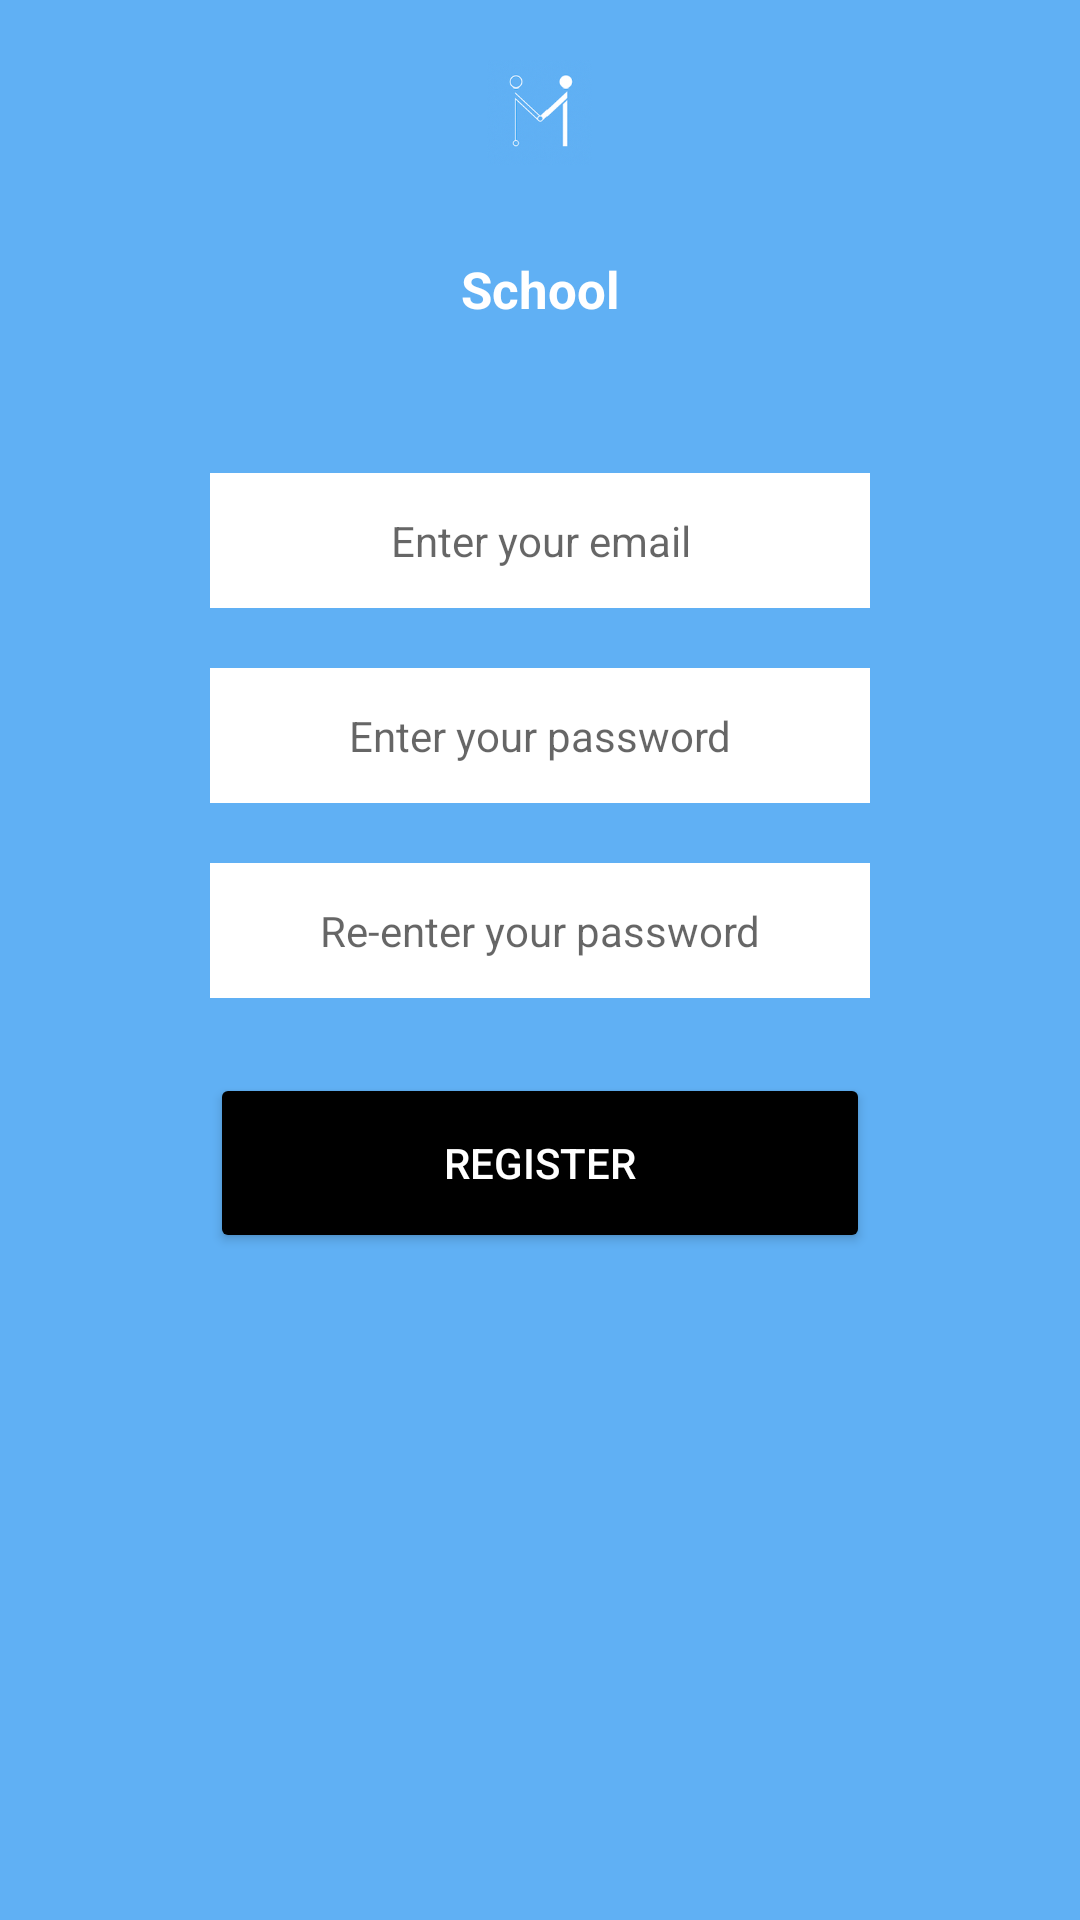

The Android layout XML behind this screen, and the referenced resources:
<!-- AndroidManifest.xml: application theme AppTheme -->
<!-- res/layout/activity_register_username.xml -->
<?xml version="1.0" encoding="utf-8"?>
<RelativeLayout
    xmlns:android="http://schemas.android.com/apk/res/android"
    xmlns:tools="http://schemas.android.com/tools"
    android:layout_width="match_parent"
    android:layout_height="match_parent"
    tools:context="app.mayven.mayven.RegisterUsername"
    android:background="#60b0f4">

    <ImageView
        android:id="@+id/backBtn"
        android:layout_width="46dp"
        android:layout_height="30dp"
        android:layout_marginTop="22dp"
        android:layout_marginLeft="20dp"
        android:src="@drawable/ic_baseline_arrow_back_24"
        />

    <ImageView
        android:id="@+id/companyName"
        android:layout_width="35dp"
        android:layout_height="35dp"
        android:layout_marginTop="20dp"
        android:layout_marginBottom="10dp"
        android:layout_centerHorizontal="true"
        android:src="@drawable/mayven_icon" />

    <TextView
        android:id="@+id/schoolName"
        android:layout_width="match_parent"
        android:layout_height="wrap_content"
        android:layout_marginRight="70dp"
        android:layout_below="@id/companyName"
        android:layout_marginLeft="70dp"
        android:gravity="center"
        android:text="School"
        android:textSize="17sp"
        android:textStyle="bold"
        android:textColor="#fff"
        android:layout_marginTop="20dp"
        />


    <EditText
        android:id="@+id/email"
        android:layout_width="match_parent"
        android:layout_marginRight="140dp"
        android:layout_height="45dp"
        android:layout_marginTop="50dp"
        android:textSize="14sp"
        android:gravity="center"
        android:hint="Enter your email"
        android:layout_below="@+id/schoolName"
        android:layout_centerHorizontal="true"
        android:background="#FFFF" />
    <ImageView
        android:visibility="invisible"
        android:id="@+id/noEmail"
        android:layout_width="50dp"
        android:layout_height="50dp"
        android:layout_marginTop="50dp"
        android:layout_marginRight="10dp"
        android:layout_below="@+id/schoolName"
        android:layout_alignParentRight="true"
        android:src="@drawable/ic_delete_foreground"/>

    <EditText
        android:id="@+id/password"
        android:layout_width="match_parent"
        android:layout_marginRight="140dp"
        android:layout_height="45dp"
        android:layout_marginTop="20dp"
        android:textSize="14sp"
        android:gravity="center"
        android:layout_below="@id/email"
        android:hint="Enter your password"
        android:layout_centerHorizontal="true"
        android:background="#FFFF"
        android:imeOptions="actionDone"
        android:inputType="textPassword"
        android:padding="7dp"
        android:selectAllOnFocus="true"
        />

    <ImageView
        android:visibility="invisible"
        android:id="@+id/noPassword"
        android:layout_width="50dp"
        android:layout_height="50dp"
        android:layout_marginRight="10dp"
        android:layout_marginTop="20dp"
        android:layout_alignParentRight="true"
        android:layout_below="@+id/email"
        android:src="@drawable/ic_delete_foreground"/>

    <EditText
        android:id="@+id/passwordConfirm"
        android:layout_width="match_parent"
        android:layout_marginRight="140dp"
        android:layout_height="45dp"
        android:textSize="14sp"
        android:gravity="center"
        android:layout_below="@+id/password"
        android:layout_centerHorizontal="true"
        android:background="#FFFF"
        android:imeOptions="actionDone"
        android:layout_marginTop="20dp"
        android:hint="Re-enter your password"
        android:inputType="textPassword"
        android:padding="7dp"
        android:selectAllOnFocus="true"
        />
    <ImageView
        android:visibility="invisible"
        android:id="@+id/noConfirm"
        android:layout_width="50dp"
        android:layout_height="50dp"
        android:layout_marginTop="20dp"
        android:layout_marginRight="10dp"
        android:layout_alignParentRight="true"

        android:layout_below="@+id/password"
        android:src="@drawable/ic_delete_foreground"/>


    <Button
        android:id="@+id/register"
        android:layout_width="match_parent"
        android:layout_marginRight="140dp"
        android:layout_height="60dp"
        android:layout_below="@+id/passwordConfirm"
        android:layout_centerHorizontal="true"
        android:layout_marginTop="25dp"
        android:text="Register"
        android:backgroundTint="#000000"
        android:textColor="#FFF"
        />

</RelativeLayout>
<!-- resources referenced by this layout -->
<resources>
  <!-- drawable ic_delete_foreground (drawable) -->
  <vector xmlns:android="http://schemas.android.com/apk/res/android"
      android:width="80dp"
      android:height="80dp"
      android:viewportWidth="108"
      android:viewportHeight="108"
      android:tint="@color/RED">
    <group android:scaleX="2.61"
        android:scaleY="2.61"
        android:translateX="22.68"
        android:translateY="22.68">
      <path
          android:fillColor="@android:color/white"
          android:pathData="M1,21h22L12,2 1,21zM13,18h-2v-2h2v2zM13,14h-2v-4h2v4z"/>
    </group>
  </vector>
  <!-- drawable mayven_icon: png bitmap (drawable, 27187 bytes) -->
  <style name="AppTheme" parent="Theme.MaterialComponents.Light.NoActionBar">
          
          <item name="android:textViewStyle">@style/RobotoTextViewStyle</item>
          <item name="android:textColor">@color/black</item>
          <item name="colorPrimary">#60B0F4</item>
          <item name="colorPrimaryDark">@color/gnt_black</item>
          <item name="colorAccent">@color/gnt_black</item>
      </style>
  <color name="RED">#ff0000</color>
  <style name="RobotoTextViewStyle" parent="android:Widget.TextView">
          <item name="android:fontFamily">sans-serif</item>
      </style>
  <color name="black">#000000</color>
</resources>
